Dataset: G-SET (GitHub, Winckedy/MCANet-Tiny). Classes: transverse crack, longitudinal crack, alligator crack, pothole, normal.

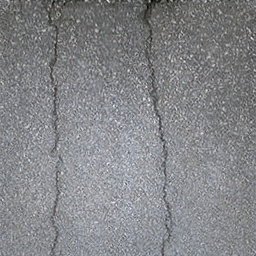
Label: longitudinal crack

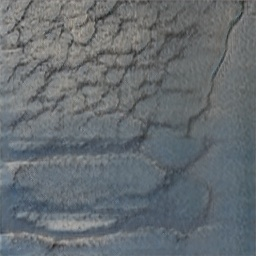
Label: alligator crack

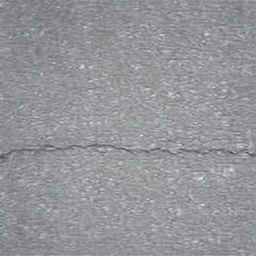
Label: transverse crack

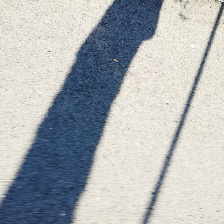
Label: normal

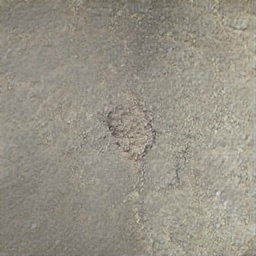
Label: pothole

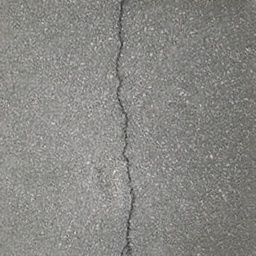
Label: longitudinal crack
